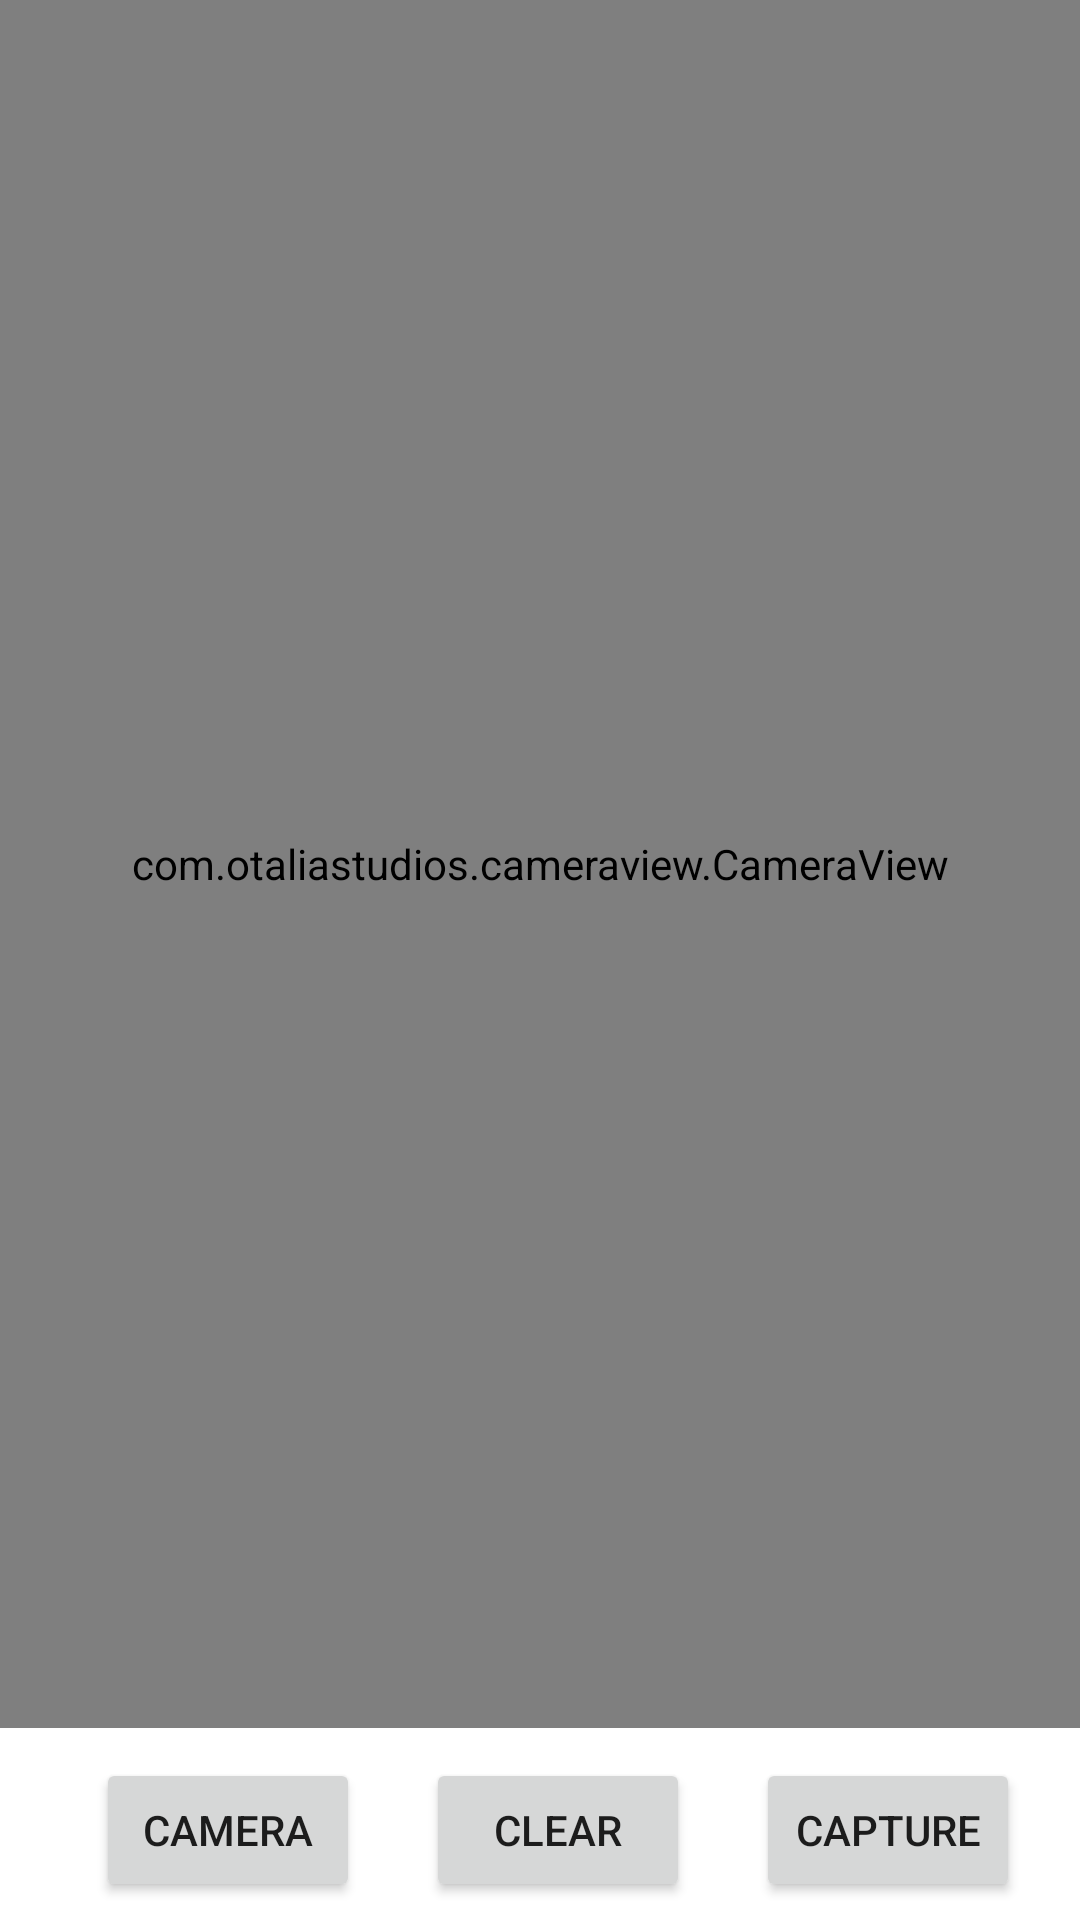

Layout XML and referenced resources for this Android screen:
<!-- AndroidManifest.xml: application theme Theme.DLibAndroidFaceLandmark -->
<!-- res/layout/activity_main.xml -->
<?xml version="1.0" encoding="utf-8"?>
<androidx.constraintlayout.widget.ConstraintLayout xmlns:android="http://schemas.android.com/apk/res/android"
    xmlns:app="http://schemas.android.com/apk/res-auto"
    xmlns:tools="http://schemas.android.com/tools"
    android:layout_width="match_parent"
    android:layout_height="match_parent"
    tools:context=".MainActivity">

    <com.otaliastudios.cameraview.CameraView
        android:id="@+id/camera"
        android:layout_width="match_parent"
        android:layout_height="match_parent"
        android:layout_marginBottom="64dp"
        app:cameraEngine="camera1"
        app:cameraGestureTap="autoFocus"
        app:layout_constraintBottom_toBottomOf="parent"
        app:layout_constraintEnd_toEndOf="parent"
        app:layout_constraintStart_toStartOf="parent"
        app:layout_constraintTop_toTopOf="parent">
    <ImageView
        android:id="@+id/resultProcess"
        android:layout_width="match_parent"
        android:layout_height="match_parent"
        app:layout_drawOnPictureSnapshot="true"
        app:layout_drawOnPreview="true"
        app:layout_drawOnVideoSnapshot="true"/>
    </com.otaliastudios.cameraview.CameraView>

    <Button
        android:id="@+id/cameraChange"
        android:layout_width="wrap_content"
        android:layout_height="wrap_content"
        android:layout_marginStart="32dp"
        android:layout_marginTop="16dp"
        android:layout_marginBottom="16dp"
        android:text="Camera"
        app:layout_constraintBottom_toBottomOf="parent"
        app:layout_constraintStart_toStartOf="parent"
        app:layout_constraintTop_toBottomOf="@+id/camera"
        app:layout_constraintVertical_bias="0.375" />

    <Button
        android:id="@+id/btnCapture"
        android:layout_width="wrap_content"
        android:layout_height="wrap_content"
        android:layout_marginStart="144dp"
        android:layout_marginEnd="32dp"
        android:text="CAPTURE"
        app:layout_constraintBaseline_toBaselineOf="@id/cameraChange"
        app:layout_constraintEnd_toEndOf="parent"
        app:layout_constraintStart_toEndOf="@+id/cameraChange" />

    <Button
        android:id="@+id/btnClear"
        android:layout_width="wrap_content"
        android:layout_height="wrap_content"
        android:text="CLEAR"
        app:layout_constraintBaseline_toBaselineOf="@id/cameraChange"
        app:layout_constraintEnd_toStartOf="@+id/btnCapture"
        app:layout_constraintStart_toEndOf="@+id/cameraChange" />

</androidx.constraintlayout.widget.ConstraintLayout>
<!-- resources referenced by this layout -->
<resources>
  <style name="Theme.DLibAndroidFaceLandmark" parent="Theme.MaterialComponents.DayNight.DarkActionBar">
          
          <item name="colorPrimary">@color/purple_500</item>
          <item name="colorPrimaryVariant">@color/purple_700</item>
          <item name="colorOnPrimary">@color/white</item>
          
          <item name="colorSecondary">@color/teal_200</item>
          <item name="colorSecondaryVariant">@color/teal_700</item>
          <item name="colorOnSecondary">@color/black</item>
          
          <item name="android:statusBarColor" tools:targetApi="l">?attr/colorPrimaryVariant</item>
          
      </style>
  <!-- not gathered from this repository: default colours our renderer supplied (Android Studio template values) -->
  <color name="purple_500">#FF6200EE</color>
  <color name="purple_700">#FF3700B3</color>
  <color name="teal_200">#FF03DAC5</color>
  <color name="teal_700">#FF018786</color>
  <color name="black">#FF000000</color>
  <color name="white">#FFFFFFFF</color>
</resources>
